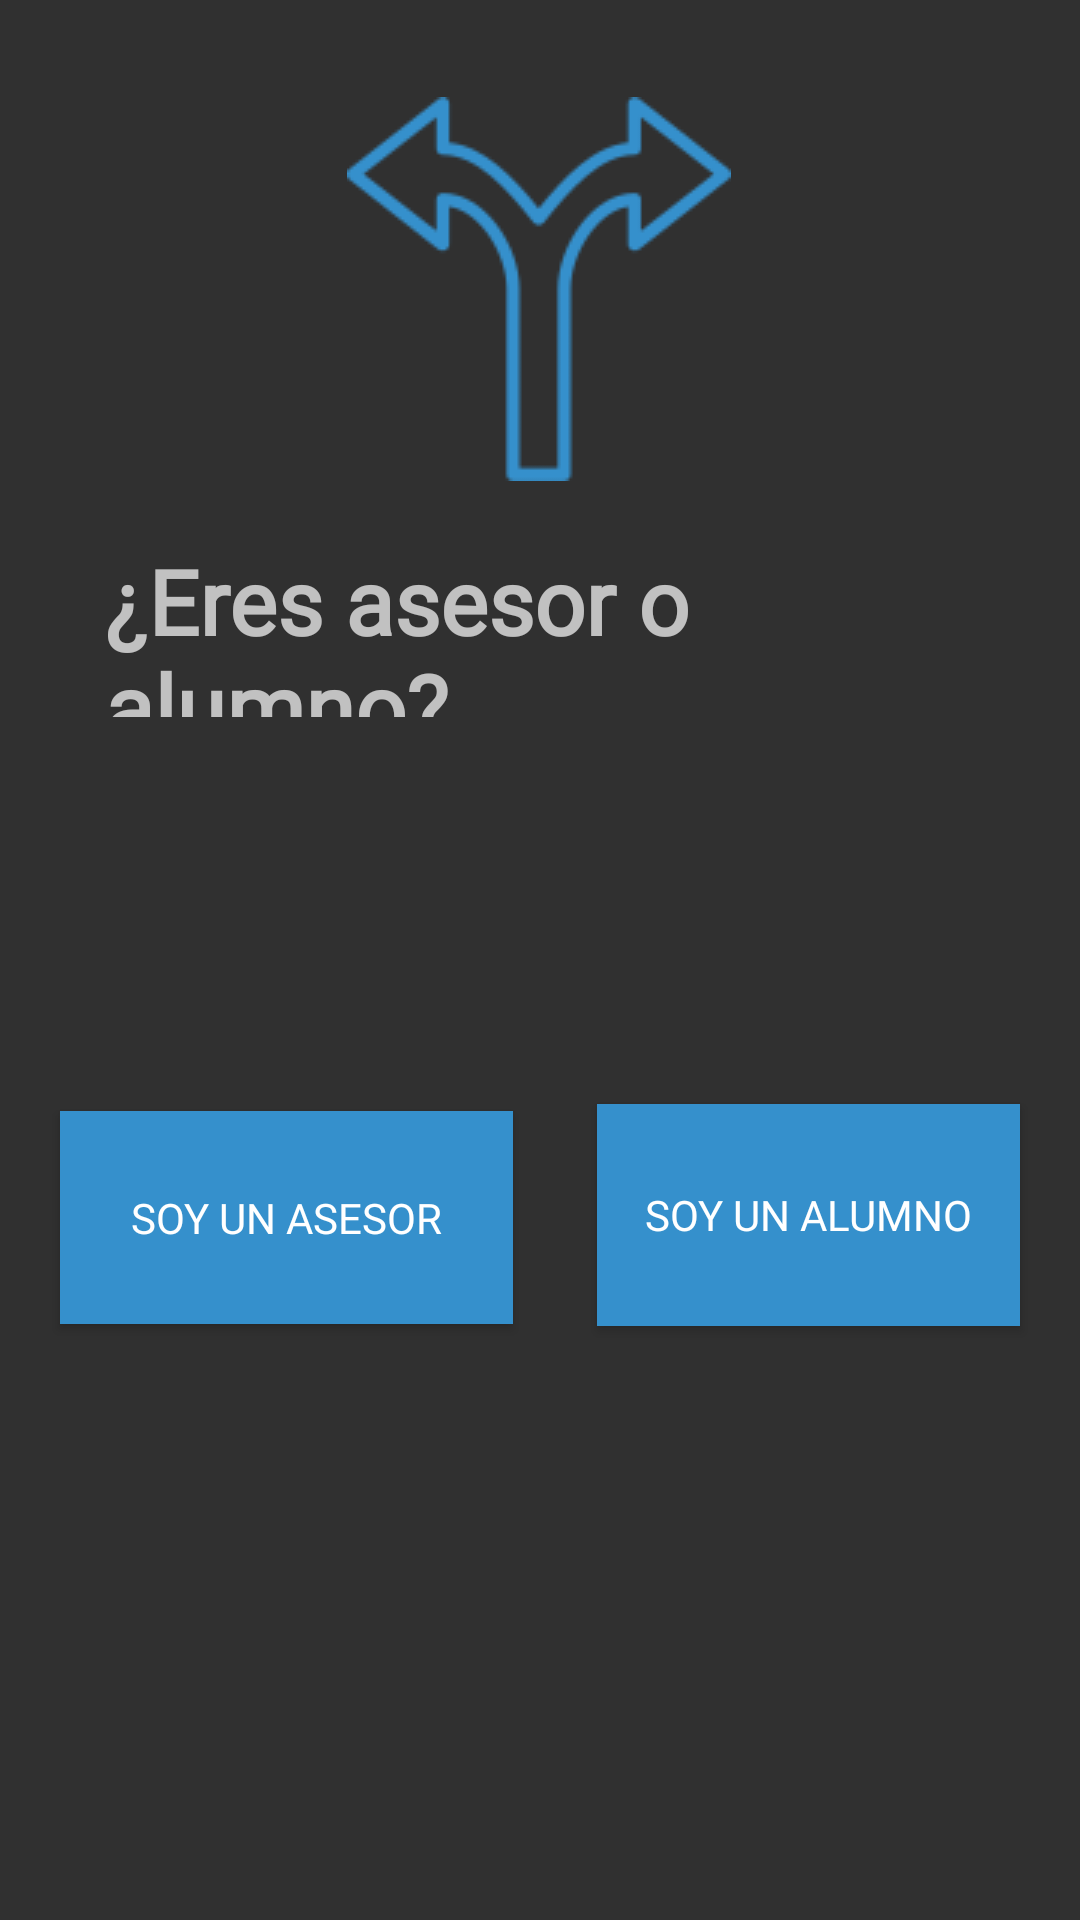

Write the Android layout XML for this screen, with the resource values it uses.
<!-- AndroidManifest.xml: application theme AppTheme -->
<!-- res/layout/eleccion_usuario.xml -->
<?xml version="1.0" encoding="utf-8"?>
<LinearLayout xmlns:android="http://schemas.android.com/apk/res/android"
    xmlns:app="http://schemas.android.com/apk/res-auto"
    xmlns:tools="http://schemas.android.com/tools"
    android:orientation="vertical" android:layout_width="match_parent"
    android:layout_height="match_parent">

    <androidx.constraintlayout.widget.ConstraintLayout
        android:layout_width="match_parent"
        android:layout_height="match_parent">

        <TextView
            android:id="@+id/textView7"
            android:layout_width="290dp"
            android:layout_height="59dp"
            android:fontFamily="@font/oswald_variable_font_wght"
            android:text="@string/eleccion"
            android:textAlignment="textStart"
            android:textSize="30sp"
            android:textStyle="bold"
            app:layout_constraintBottom_toBottomOf="parent"
            app:layout_constraintEnd_toEndOf="parent"
            app:layout_constraintStart_toStartOf="parent"
            app:layout_constraintTop_toTopOf="parent"
            app:layout_constraintVertical_bias="0.31" />

        <Button
            android:id="@+id/btnEAsesor"
            android:layout_width="151dp"
            android:layout_height="71dp"
            android:layout_marginStart="20dp"
            android:background="@color/colorAccent"
            android:fontFamily="@font/oswald_variable_font_wght"
            android:text="@string/asesor"
            app:layout_constraintBottom_toBottomOf="parent"
            app:layout_constraintEnd_toEndOf="parent"
            app:layout_constraintHorizontal_bias="0.0"
            app:layout_constraintStart_toStartOf="parent"
            app:layout_constraintTop_toTopOf="parent"
            app:layout_constraintVertical_bias="0.651" />

        <Button
            android:id="@+id/btnEAlumno"
            android:layout_width="141dp"
            android:layout_height="74dp"
            android:layout_marginEnd="20dp"
            android:background="@color/colorAccent"
            android:fontFamily="@font/oswald_variable_font_wght"
            android:text="@string/alumno"
            app:layout_constraintBottom_toBottomOf="parent"
            app:layout_constraintEnd_toEndOf="parent"
            app:layout_constraintHorizontal_bias="1.0"
            app:layout_constraintStart_toStartOf="parent"
            app:layout_constraintTop_toTopOf="parent"
            app:layout_constraintVertical_bias="0.65" />

        <ImageView
            android:id="@+id/imageView4"
            android:layout_width="wrap_content"
            android:layout_height="wrap_content"
            app:layout_constraintBottom_toBottomOf="parent"
            app:layout_constraintEnd_toEndOf="parent"
            app:layout_constraintHorizontal_bias="0.498"
            app:layout_constraintStart_toStartOf="parent"
            app:layout_constraintTop_toTopOf="parent"
            app:layout_constraintVertical_bias="0.063"
            app:srcCompat="@drawable/eleccion" />
    </androidx.constraintlayout.widget.ConstraintLayout>
</LinearLayout>
<!-- resources referenced by this layout -->
<resources>
  <color name="colorAccent">#3590CC</color>
  <!-- drawable eleccion: png bitmap (drawable, 3043 bytes) -->
  <string name="alumno">Soy un alumno</string>
  <string name="asesor">Soy un asesor</string>
  <string name="eleccion">¿Eres asesor o alumno?</string>
  <style name="AppTheme" parent="Theme.AppCompat.NoActionBar">
          
          <item name="colorPrimary">@color/colorPrimary</item>
          <item name="colorPrimaryDark">@color/colorPrimaryDark</item>
          <item name="colorAccent">@color/colorAccent</item>
      </style>
  <color name="colorPrimary">#008577</color>
  <color name="colorPrimaryDark">#00574B</color>
</resources>
